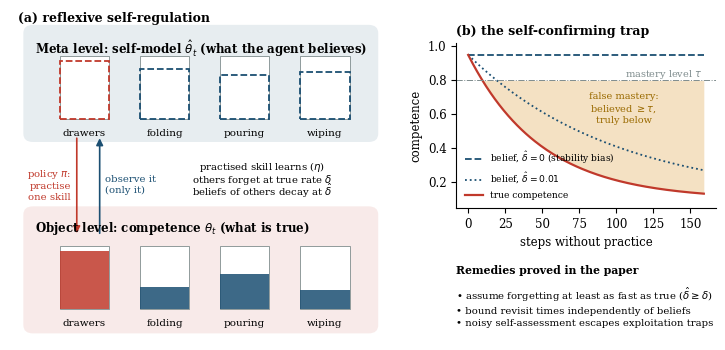

Generate this figure with matplotlib: (Note: this script raises an exception after producing the figure.)
"""Conceptual figure: the reflexive self-regulation loop and the self-confirming trap."""
import numpy as np, matplotlib
matplotlib.use('Agg'); import matplotlib.pyplot as plt
from matplotlib.patches import FancyBboxPatch, FancyArrowPatch, Rectangle
plt.rcParams.update({'pdf.fonttype': 42, 'ps.fonttype': 42, 'font.family': 'serif', 'font.size': 8.5})
BLUE, RED, GREY, GOLD = '#1b4f72', '#c0392b', '#7f8c8d', '#d68910'
fig = plt.figure(figsize=(7.2, 3.3))
ax = fig.add_axes([0.0, 0.0, 0.53, 1.0]); ax.set_xlim(0, 10); ax.set_ylim(0, 10); ax.axis('off')
skills = ['drawers', 'folding', 'pouring', 'wiping']
truth = [0.92, 0.35, 0.55, 0.30]
belief = [0.92, 0.80, 0.70, 0.75]
prac = 0
def box(y, h, title, col):
    ax.add_patch(FancyBboxPatch((0.4, y), 9.2, h, boxstyle='round,pad=0.05,rounding_size=0.25', fc=col, ec='none', alpha=0.10))
    ax.text(0.65, y + h - 0.35, title, fontsize=8.5, fontweight='bold', va='top', color='k')
def bars(y0, vals, filled, hl):
    for i, v in enumerate(vals):
        x = 1.3 + i * 2.1
        ax.add_patch(Rectangle((x, y0), 1.3, 1.9, fc='white', ec=GREY, lw=0.6))
        ec = RED if i == hl else BLUE
        if filled: ax.add_patch(Rectangle((x, y0), 1.3, 1.9 * v, fc=ec, ec='none', alpha=0.85))
        else: ax.add_patch(Rectangle((x, y0), 1.3, 1.9 * v, fc='none', ec=ec, lw=1.3, ls='--'))
        ax.text(x + 0.65, y0 - 0.3, skills[i], ha='center', va='top', fontsize=7.5)
box(6.05, 3.45, 'Meta level: self-model $\\hat\\theta_t$ (what the agent believes)', BLUE)
bars(6.7, belief, False, prac)
box(0.25, 3.75, 'Object level: competence $\\theta_t$ (what is true)', RED)
bars(0.95, truth, True, prac)
# arrows
def arr(p, q, col, txt, tx, ty, rad=0.0, ha='left'):
    ax.add_patch(FancyArrowPatch(p, q, arrowstyle='-|>', mutation_scale=10, lw=1.2, color=col, connectionstyle=f'arc3,rad={rad}'))
    ax.text(tx, ty, txt, color=col, fontsize=7.3, ha=ha, va='center')
arr((1.75, 6.2), (1.75, 3.15), RED, '', 0, 0)
ax.text(1.6, 4.7, 'policy $\\pi$:\npractise\none skill', color=RED, fontsize=7.3, ha='right', va='center')
arr((2.35, 3.15), (2.35, 6.2), BLUE, '', 0, 0)
ax.text(2.5, 4.7, 'observe it\n(only it)', color=BLUE, fontsize=7.3, ha='left', va='center')
ax.text(6.6, 5.15, 'practised skill learns ($\\eta$)', color='k', fontsize=7.3, ha='center')
ax.text(6.6, 4.75, 'others forget at true rate $\\delta$', color='k', fontsize=7.3, ha='center')
ax.text(6.6, 4.35, 'beliefs of others decay at $\\hat\\delta$', color='k', fontsize=7.3, ha='center')
ax.text(0.2, 9.95, '(a) reflexive self-regulation', fontsize=9, fontweight='bold', va='top')
# panel b
bx = fig.add_axes([0.62, 0.40, 0.36, 0.50])
phi, x, d = 0.1, 0.95, 0.02; tau = 0.8
k = np.arange(0, 160)
tr = phi + (x - phi) * (1 - d) ** k
for dh, ls, lab in [(0.0, '--', '$\\hat\\delta=0$ (stability bias)'), (0.01, ':', '$\\hat\\delta=0.01$')]:
    bx.plot(k, phi + (x - phi) * (1 - dh) ** k, color=BLUE, ls=ls, lw=1.3, label='belief, ' + lab)
bx.plot(k, tr, color=RED, lw=1.6, label='true competence')
bx.axhline(tau, color=GREY, lw=0.7, ls='-.'); bx.text(158, tau + 0.02, 'mastery level $\\tau$', ha='right', fontsize=7, color=GREY)
kt = np.argmax(tr < tau)
bx.fill_between(k[kt:], tr[kt:], tau, color=GOLD, alpha=0.25, lw=0)
bx.text(105, 0.55, 'false mastery:\nbelieved $\\geq\\tau$,\ntruly below', fontsize=7, color='#9a6a00', ha='center')
bx.set_xlabel('steps without practice'); bx.set_ylabel('competence'); bx.set_ylim(0.05, 1.02)
bx.spines[['top', 'right']].set_visible(False)
bx.legend(frameon=False, fontsize=6.6, loc='lower left')
bx.set_title('(b) the self-confirming trap', fontsize=9, fontweight='bold', loc='left')
fig.text(0.62, 0.20, 'Remedies proved in the paper', fontsize=7.8, fontweight='bold')
fig.text(0.62, 0.035, '• assume forgetting at least as fast as true ($\\hat\\delta\\geq\\delta$)\n'
         '• bound revisit times independently of beliefs\n'
         '• noisy self-assessment escapes exploitation traps', fontsize=7.3, va='bottom', linespacing=1.45)
plt.savefig('../figures/fig_concept.pdf'); plt.savefig('../figures/fig_concept.png', dpi=160)
